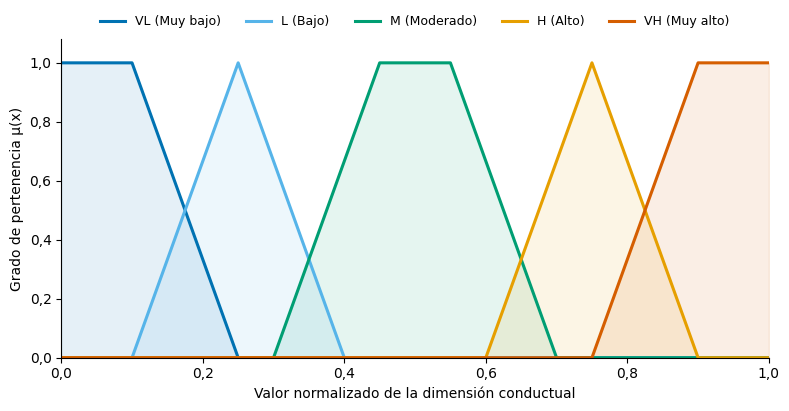

Source code (Python): (Note: this script raises an exception after producing the figure.)
"""Figuras 3.1, 3.2 y 3.3 de la monografía (Capítulo 3), rótulos en español y coma decimal.

Datos: parámetros trapezoidales de las etiquetas (Tabla 3.1), vectores lingüísticos de los
ocho perfiles (Tabla 3.2) y orness v1 por centroides (Tabla 3.3). Paleta Okabe-Ito, fondo
blanco, 300 dpi.
"""
import locale
import numpy as np
import matplotlib
matplotlib.use('Agg')
import matplotlib.pyplot as plt
from matplotlib.colors import LinearSegmentedColormap
from matplotlib.ticker import FuncFormatter

OI = ['#0072B2', '#56B4E9', '#009E73', '#F0E442', '#E69F00', '#D55E00', '#CC79A7', '#000000']
coma = FuncFormatter(lambda x, _: f'{x:.1f}'.replace('.', ','))
plt.rcParams.update({'font.family': 'DejaVu Sans', 'axes.spines.top': False, 'axes.spines.right': False})
OUT = 'tesis_cap3/figuras/'

# ---------- Figura 3.1: funciones de pertenencia ----------
ET = {'VL (Muy bajo)': (0, 0, .10, .25), 'L (Bajo)': (.10, .25, .25, .40), 'M (Moderado)': (.30, .45, .55, .70),
      'H (Alto)': (.60, .75, .75, .90), 'VH (Muy alto)': (.75, .90, 1.0, 1.0)}
col = [OI[0], OI[1], OI[2], OI[4], OI[5]]
def trap(x, a, b, c, d):
    y = np.zeros_like(x)
    y = np.where((x >= b) & (x <= c), 1.0, y)
    if b > a: y = np.where((x > a) & (x < b), (x - a) / (b - a), y)
    if d > c: y = np.where((x > c) & (x < d), (d - x) / (d - c), y)
    return y
x = np.linspace(0, 1, 1001)
fig, ax = plt.subplots(figsize=(8, 4.2), dpi=300)
for (k, p), c in zip(ET.items(), col):
    y = trap(x, *p); ax.plot(x, y, color=c, lw=2.2, label=k); ax.fill_between(x, y, color=c, alpha=.10)
ax.set_xlim(0, 1); ax.set_ylim(0, 1.08)
ax.xaxis.set_major_formatter(coma); ax.yaxis.set_major_formatter(coma)
ax.set_xlabel('Valor normalizado de la dimensión conductual'); ax.set_ylabel('Grado de pertenencia μ(x)')
ax.legend(ncol=5, loc='lower center', bbox_to_anchor=(.5, 1.0), frameon=False, fontsize=9)
fig.tight_layout(); fig.savefig(OUT + 'fig_3_1_pertenencia.png', dpi=300, facecolor='white'); plt.close(fig)

# ---------- Figura 3.2: perfiles sobre el eje del orness (v1) ----------
PER = ['Guardián', 'Centinela', 'Pragmático', 'Analista', 'Estratega', 'Aventurero', 'Innovador', 'Visionario']
ORN = [0.158, 0.257, 0.503, 0.600, 0.647, 0.693, 0.738, 0.865]
colp = [OI[0], OI[1], OI[7], OI[2], OI[3], OI[4], OI[5], OI[6]]
fig, ax = plt.subplots(figsize=(10, 3.3), dpi=300)
ax.axhline(0, color='black', lw=1.8, zorder=1)
ax.axvline(0.5, color='grey', ls='--', lw=1.5, zorder=0)
ax.text(0.5, 1.02, 'orness = 0,5\n(régimen: media)', ha='center', va='center', color='grey', fontsize=10)
ax.text(0.02, 0.88, 'AND (conjuntivo, pesimista)', color=OI[0], fontsize=10.5, va='center')
ax.text(0.98, 0.88, 'OR (disyuntivo, optimista)', color=OI[6], fontsize=10.5, va='center', ha='right')
arriba = {'Guardián', 'Pragmático', 'Estratega', 'Innovador'}
for n, o, c in zip(PER, ORN, colp):
    ax.scatter(o, 0, s=260, color=c, edgecolor='black', zorder=3)
    s = 1 if n in arriba else -1
    ax.plot([o, o], [0.04 * s, 0.33 * s], color='grey', lw=1, zorder=2)
    ax.text(o, 0.5 * s, f'{n}\n({o:.3f})'.replace('.', ','), ha='center', va='center', fontsize=10.5)
ax.set_xlim(0, 1); ax.set_ylim(-1.1, 1.15); ax.set_yticks([])
for s in ('left', 'top', 'right'): ax.spines[s].set_visible(False)
ax.xaxis.set_major_formatter(coma)
ax.set_xlabel('Grado actitudinal — orness α(μ)', fontsize=12)
fig.tight_layout(); fig.savefig(OUT + 'fig_3_2_eje_orness.png', dpi=300, facecolor='white'); plt.close(fig)

# ---------- Figura 3.3: mapa de calor perfil × dimensión ----------
VEC = {'Guardián': 'VL VH VL VL VL VL VH', 'Centinela': 'L H M L M L H', 'Pragmático': 'M M M M M M M',
       'Analista': 'M M VH H H H VL', 'Estratega': 'H M H M H H L', 'Aventurero': 'H L H M H M H',
       'Innovador': 'VH L VH H VH H L', 'Visionario': 'VH VL VH VH VH VH VL'}
VAL = {'VL': 0.09, 'L': 0.25, 'M': 0.50, 'H': 0.75, 'VH': 0.91}  # centroides de las etiquetas
DIMS = ['Toler.\nriesgo (D1)', 'Aversión\npérdida (D5)', 'Auto-\neficacia (D4)', 'Toler.\nambig. (D10)',
        'Horizonte\n(D8)', 'Regul.\nemoc. (D7)', 'Influ.\nsocial (D12)']
M = np.array([[VAL[e] for e in VEC[p].split()] for p in PER])
cmap = LinearSegmentedColormap.from_list('oi_azul', ['#FFFFFF', '#56B4E9', '#0072B2'])
fig, ax = plt.subplots(figsize=(8.2, 5.0), dpi=300)
im = ax.imshow(M, cmap=cmap, vmin=0, vmax=1, aspect='auto')
for i, p in enumerate(PER):
    for j, e in enumerate(VEC[p].split()):
        ax.text(j, i, e, ha='center', va='center', fontsize=9, fontweight='bold',
                color='white' if VAL[e] >= 0.7 else 'black')
ax.set_xticks(range(7)); ax.set_xticklabels(DIMS, fontsize=8.5)
ax.set_yticks(range(8)); ax.set_yticklabels(PER)
for s in ax.spines.values(): s.set_visible(True)
ax.set_title('Vectores lingüísticos difusos de los ocho perfiles (D5 y D12 codificadas inversamente)', fontsize=10)
cb = fig.colorbar(im, ax=ax, fraction=0.04, pad=0.02); cb.ax.yaxis.set_major_formatter(coma)
cb.set_label('Intensidad lingüística (VL→VH)', fontsize=8.5)
fig.tight_layout(); fig.savefig(OUT + 'fig_3_3_mapa_calor.png', dpi=300, facecolor='white'); plt.close(fig)
print('OK figuras 3.1–3.3')
